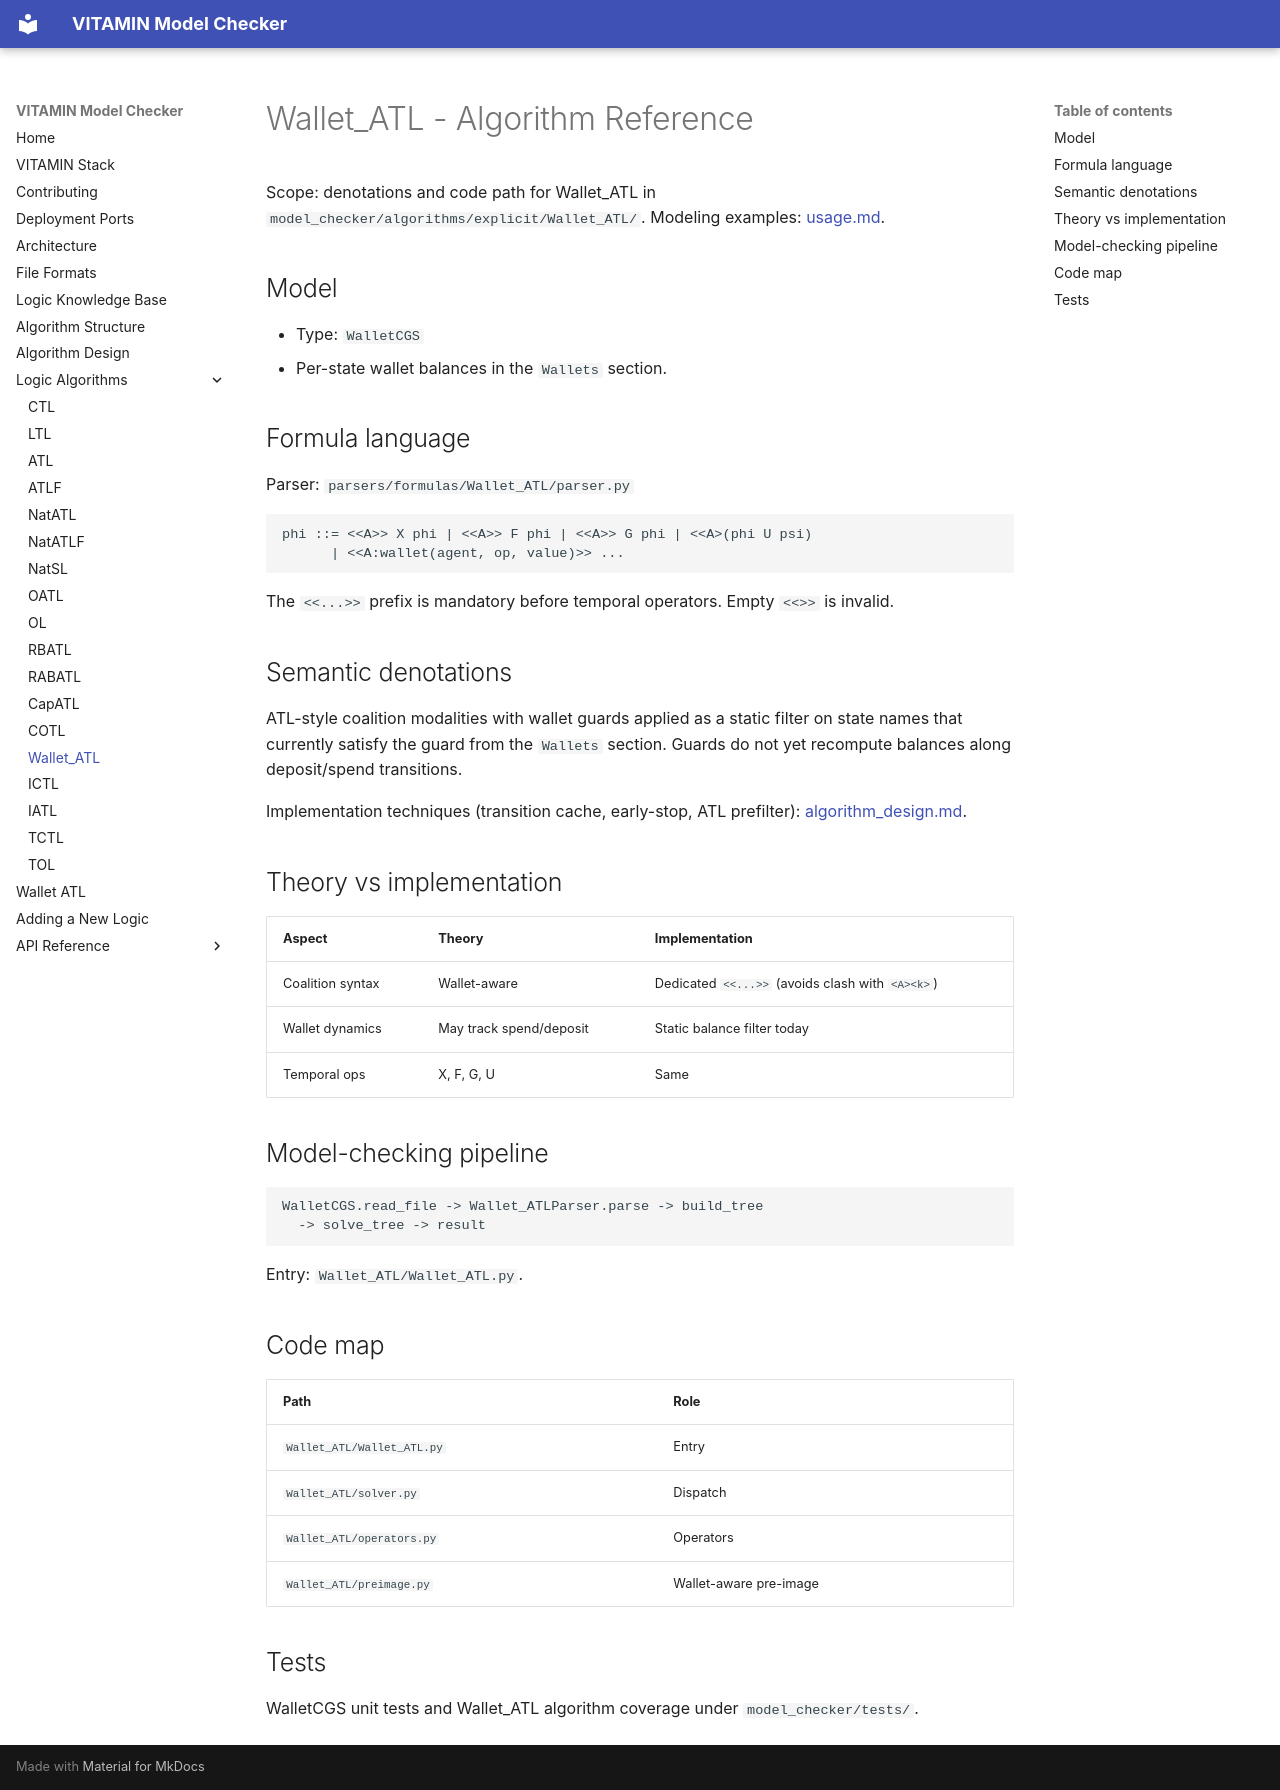

repository: MarcoAruta/vitamin-model-checker · page: Wallet_ATL/algorithm/index.html · generator: mkdocs

# Wallet_ATL - Algorithm Reference

Scope: denotations and code path for Wallet_ATL in
`model_checker/algorithms/explicit/Wallet_ATL/`. Modeling examples:
[usage.md](usage.md).

## Model

- Type: `WalletCGS`
- Per-state wallet balances in the `Wallets` section.

## Formula language

Parser: `parsers/formulas/Wallet_ATL/parser.py`

```text
phi ::= <<A>> X phi | <<A>> F phi | <<A>> G phi | <<A>(phi U psi)
      | <<A:wallet(agent, op, value)>> ...
```

The `<<...>>` prefix is mandatory before temporal operators. Empty `<<>>` is
invalid.

## Semantic denotations

ATL-style coalition modalities with wallet guards applied as a static filter on
state names that currently satisfy the guard from the `Wallets` section. Guards
do not yet recompute balances along deposit/spend transitions.

Implementation techniques (transition cache, early-stop, ATL prefilter): [algorithm_design.md](../algorithm_design.md).

## Theory vs implementation

| Aspect | Theory | Implementation |
|---|---|---|
| Coalition syntax | Wallet-aware | Dedicated `<<...>>` (avoids clash with `<A><k>`) |
| Wallet dynamics | May track spend/deposit | Static balance filter today |
| Temporal ops | X, F, G, U | Same |

## Model-checking pipeline

```text
WalletCGS.read_file -> Wallet_ATLParser.parse -> build_tree
  -> solve_tree -> result
```

Entry: `Wallet_ATL/Wallet_ATL.py`.

## Code map

| Path | Role |
|---|---|
| `Wallet_ATL/Wallet_ATL.py` | Entry |
| `Wallet_ATL/solver.py` | Dispatch |
| `Wallet_ATL/operators.py` | Operators |
| `Wallet_ATL/preimage.py` | Wallet-aware pre-image |

## Tests

WalletCGS unit tests and Wallet_ATL algorithm coverage under
`model_checker/tests/`.
